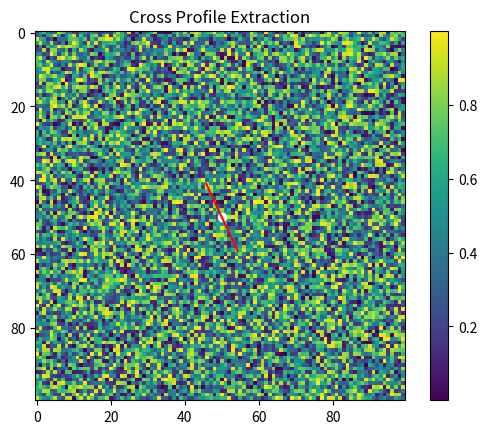

The script that saved this image:

import numpy as np
import matplotlib.pyplot as plt

def extract_cross_profile(array, center, angle, length):
    # Calculate the step size based on the angle in radians
    theta = np.radians(angle)
    x_step = np.cos(theta)
    y_step = np.sin(theta)

    # Store the coordinates of the cross profile
    profile = []

    # Generate points along the profile
    for i in range(-length//2, length//2 + 1):
        x = int(center[0] + i * x_step)
        y = int(center[1] + i * y_step)
        # Ensure indices are within the bounds of the array
        if 0 <= x < array.shape[0] and 0 <= y < array.shape[1]:
            profile.append(array[x, y])

    return np.array(profile)

# Create a sample 100x100 array
data = np.random.rand(100, 100)

# Parameters
center = (50, 50)   # Center point
angle = 25          # Angle in degrees
length = 20         # Length of the cross profile

# Extract cross profile
cross_profile = extract_cross_profile(data, center, angle, length)

# Print the cross profile
print("Cross Profile:", cross_profile)

# Optional: Visualize the data and the cross profile line
plt.imshow(data, cmap='viridis')
plt.colorbar()

# Overlay the cross profile on the plot
plt.plot(center[1] + np.arange(-length//2, length//2 + 1) * np.sin(np.radians(angle)), 
         center[0] + np.arange(-length//2, length//2 + 1) * np.cos(np.radians(angle)), 
         color='red')
plt.scatter(center[1], center[0], color='white')  # Mark the center point
plt.title('Cross Profile Extraction')
plt.show()
